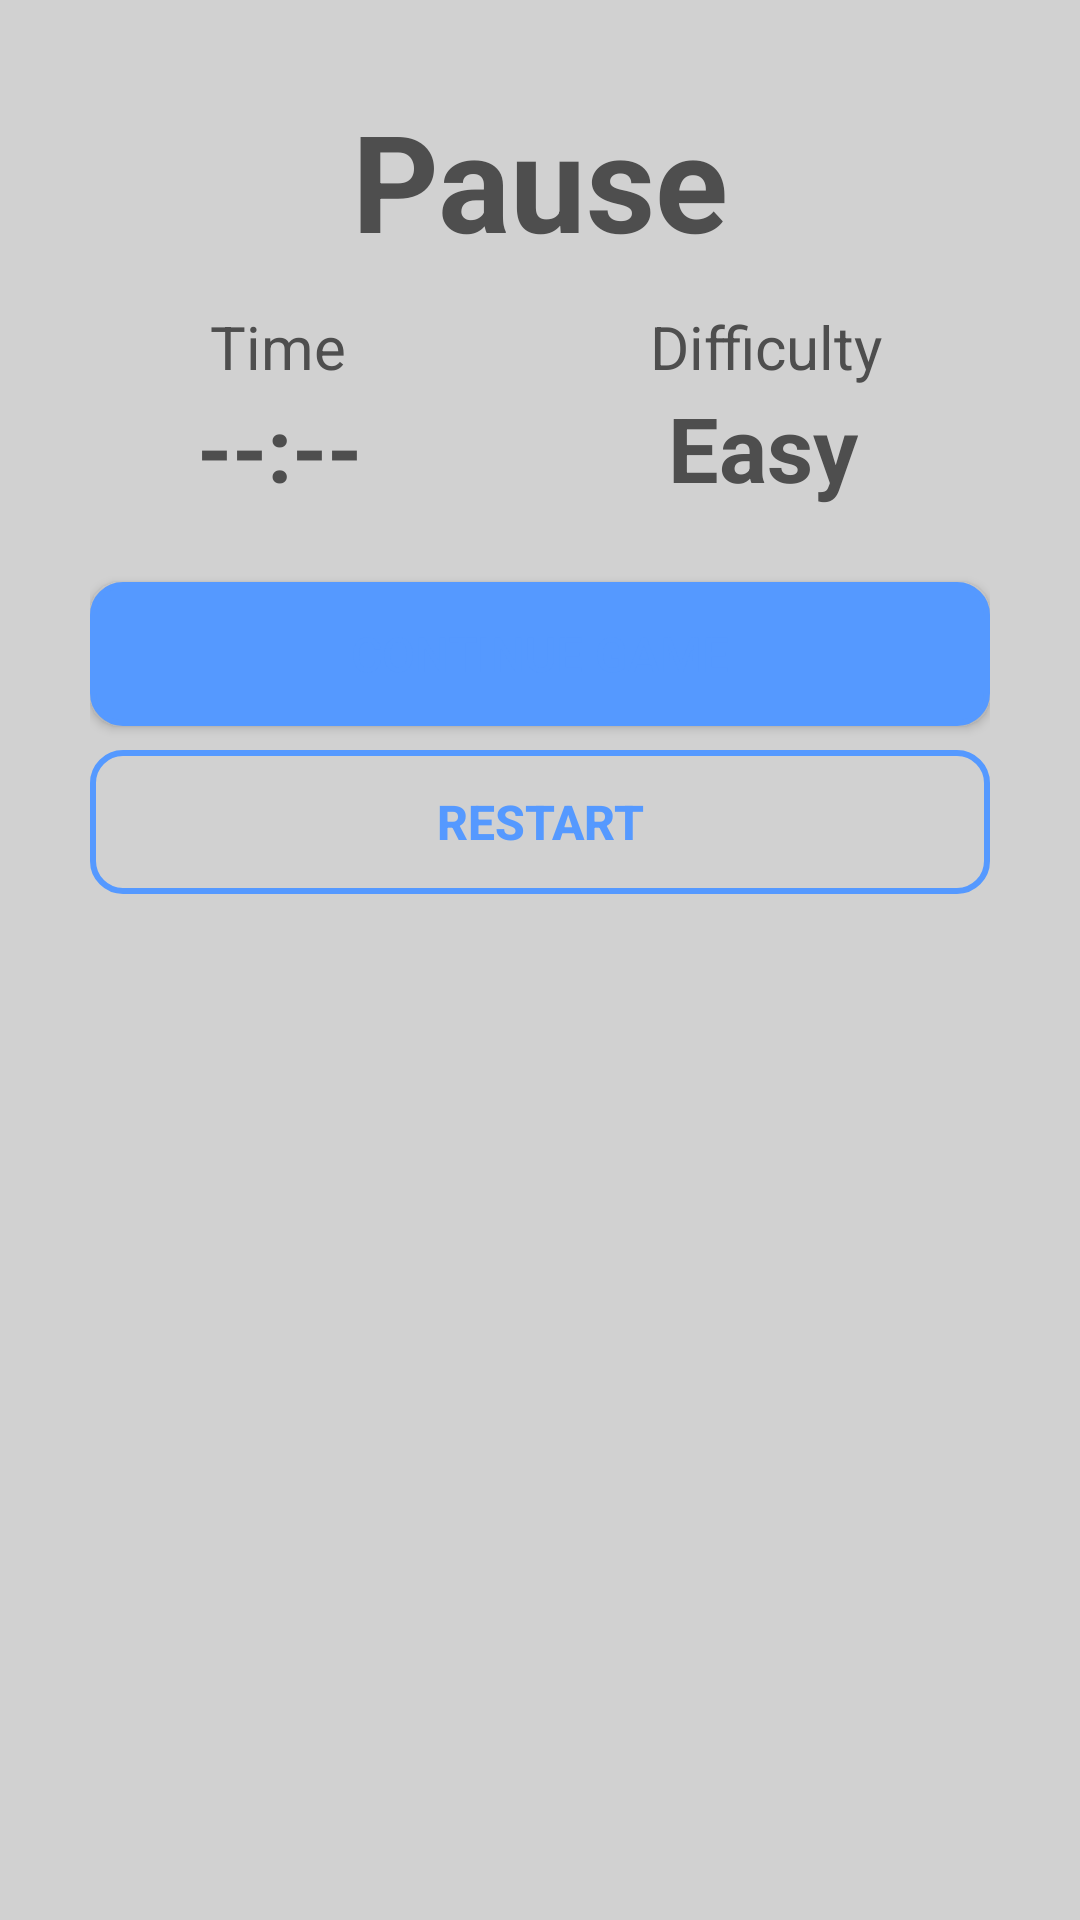

Layout XML and referenced resources for this Android screen:
<!-- AndroidManifest.xml: application theme Theme.Sudoku -->
<!-- res/layout/pause_pop_up.xml -->
<?xml version="1.0" encoding="utf-8"?>
<androidx.constraintlayout.widget.ConstraintLayout xmlns:android="http://schemas.android.com/apk/res/android"
    xmlns:app="http://schemas.android.com/apk/res-auto"
    xmlns:tools="http://schemas.android.com/tools"
    android:layout_width="match_parent"
    android:layout_height="wrap_content"
    android:background="@color/pause_pop_up"
    android:padding="30dp">

    <TextView
        android:id="@+id/pause"
        android:layout_width="0dp"
        android:layout_height="wrap_content"
        android:gravity="center"
        android:text="Pause"
        android:textColor="@color/pause_button_text"
        android:textSize="45sp"
        android:textStyle="bold"
        app:layout_constraintBottom_toBottomOf="parent"
        app:layout_constraintEnd_toEndOf="parent"
        app:layout_constraintHorizontal_bias="0.733"
        app:layout_constraintStart_toStartOf="parent"
        app:layout_constraintTop_toTopOf="parent"
        app:layout_constraintVertical_bias="0.0" />

    <TextView
        android:id="@+id/time"
        android:layout_width="wrap_content"
        android:layout_height="wrap_content"
        android:layout_marginStart="40dp"
        android:layout_marginTop="12dp"
        android:text="Time"
        android:textColor="@color/pause_button_text"
        android:textSize="20sp"
        app:layout_constraintStart_toStartOf="parent"
        app:layout_constraintTop_toBottomOf="@+id/pause" />

    <TextView
        android:id="@+id/time_counter"
        android:layout_width="wrap_content"
        android:layout_height="wrap_content"
        android:layout_marginStart="24dp"
        android:text="--:--"
        android:textColor="@color/pause_button_text"
        android:textSize="30sp"
        android:textStyle="bold"
        app:layout_constraintBottom_toTopOf="@+id/pause_continue_game"
        app:layout_constraintEnd_toEndOf="@+id/time"
        app:layout_constraintHorizontal_bias="0.85"
        app:layout_constraintStart_toStartOf="@+id/time"
        app:layout_constraintTop_toBottomOf="@+id/time"
        app:layout_constraintVertical_bias="0.0" />

    <TextView
        android:id="@+id/difficulty"
        android:layout_width="wrap_content"
        android:layout_height="wrap_content"
        android:layout_marginTop="12dp"
        android:layout_marginEnd="36dp"
        android:text="Difficulty"
        android:textColor="@color/pause_button_text"
        android:textSize="20sp"
        app:layout_constraintEnd_toEndOf="parent"
        app:layout_constraintTop_toBottomOf="@+id/pause" />

    <TextView
        android:id="@+id/difficulty_game"
        android:layout_width="wrap_content"
        android:layout_height="wrap_content"
        android:layout_marginEnd="44dp"
        android:layout_marginBottom="40dp"
        android:text="Easy"
        android:textColor="@color/pause_button_text"
        android:textSize="30sp"
        android:textStyle="bold"
        app:layout_constraintBottom_toTopOf="@+id/pause_continue_game"
        app:layout_constraintEnd_toEndOf="parent"
        app:layout_constraintTop_toBottomOf="@+id/difficulty"
        app:layout_constraintVertical_bias="0.0" />

    <Button
        android:id="@+id/pause_continue_game"
        android:layout_width="0dp"
        android:layout_height="wrap_content"
        android:layout_marginTop="104dp"
        android:text="CONTINUE GAME"
        android:textSize="16sp"
        android:background="@drawable/button_border_devam"
        app:layout_constraintEnd_toEndOf="parent"
        app:layout_constraintHorizontal_bias="0.733"
        app:layout_constraintStart_toStartOf="parent"
        app:layout_constraintTop_toBottomOf="@+id/pause" />

    <Button
        android:id="@+id/restart_game"
        android:layout_width="0dp"
        android:layout_height="wrap_content"
        android:layout_marginTop="8dp"
        android:text="RESTART"
        android:textSize="16sp"
        android:textStyle="bold"
        android:textColor="@color/colorSwitchTextOn"
        android:background="@drawable/button_border"
        app:layout_constraintEnd_toEndOf="parent"
        app:layout_constraintStart_toStartOf="parent"
        app:layout_constraintTop_toBottomOf="@id/pause_continue_game"
        app:layout_constraintVertical_bias="0.5" />

</androidx.constraintlayout.widget.ConstraintLayout>
<!-- resources referenced by this layout -->
<resources>
  <color name="colorSwitchTextOn">#5599FF</color>
  <color name="pause_button_text">#4E4E4E</color>
  <color name="pause_pop_up">#D1D1D1</color>
  <!-- drawable button_border (drawable) -->
  <?xml version="1.0" encoding="utf-8"?>
  <shape xmlns:android="http://schemas.android.com/apk/res/android"
      android:shape="rectangle">
      <corners android:radius="10dp"/>
      <solid android:color="@android:color/transparent" />
      <stroke android:color="@color/button_border"
          android:width="2dp"
          />
  </shape>
  <!-- drawable button_border_devam (drawable) -->
  <?xml version="1.0" encoding="utf-8"?>
  <shape xmlns:android="http://schemas.android.com/apk/res/android"
      android:shape="rectangle">
      <corners android:radius="10dp"/>
      <solid android:color="@color/colorSwitchTextOn" />
      <stroke android:color="@color/colorSwitchTextOn"
          android:width="2dp"
          />
  </shape>
  <style name="Theme.Sudoku" parent="Theme.MaterialComponents.Light.NoActionBar">
          
          <item name="colorPrimary">@color/blue</item>
          
          <item name="colorPrimaryDark">@color/blue</item>
          
          <item name="android:windowBackground">@color/white</item>
          
          <item name="android:textColor">@color/blue</item>
          
          <item name="colorSecondary">@color/blue</item>
          
          <item name="android:textColorSecondary">@color/white</item>
          
          <item name="colorAccent">@color/blue</item>
          
          <item name="colorOnSecondary">@color/blue</item>
          
          <item name="colorControlNormal">@color/blue</item>
  
      </style>
  <color name="button_border">#5599FF</color>
  <color name="blue">#5599FF</color>
  <color name="white">#FFFFFFFF</color>
</resources>
